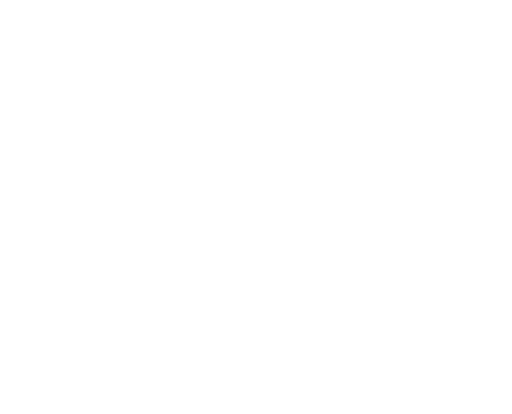
t = 0.00 s
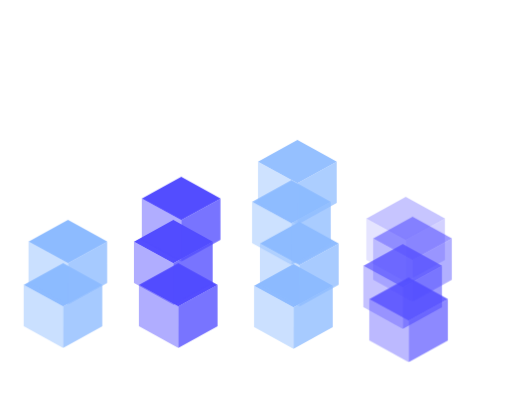
t = 0.92 s
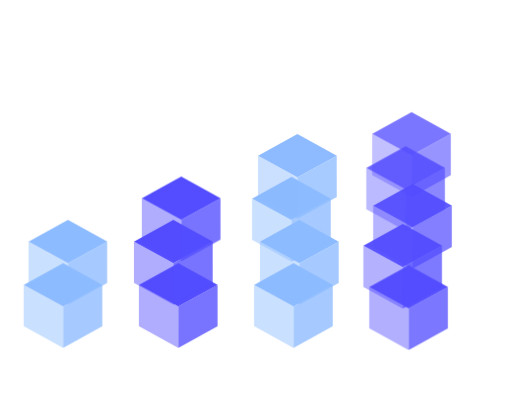
t = 1.11 s
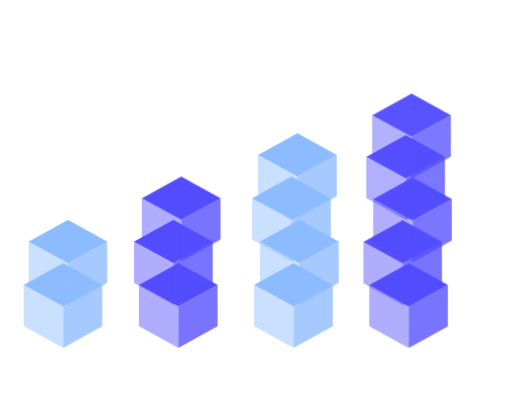
t = 1.30 s
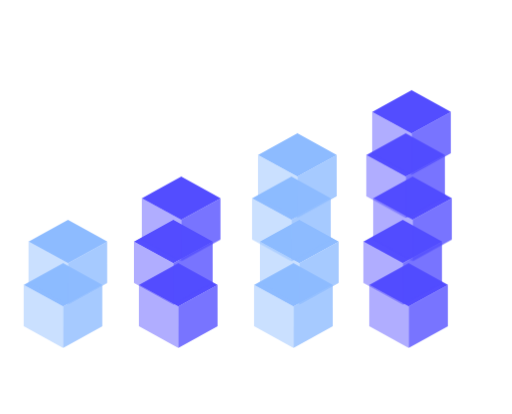
t = 1.49 s
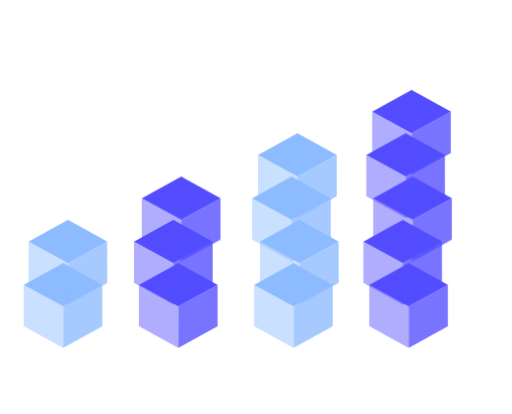
t = 1.68 s

The animated SVG that drew these frames (rendered in a browser with its animation timeline set to each time). Animation: 1 CSS @keyframes rule; one cycle of 1.68 s.

<svg xmlns="http://www.w3.org/2000/svg" viewBox="0 0 520 420" role="img" aria-labelledby="title desc">
  <title id="title">Gyokuto four block pillars</title>
  <desc id="desc">Four small block pillars rise from one baseline and settle at four different heights.</desc>
  <style>
    :root {
      --gyokuto-violet: #534dff;
      --gyokuto-blue: #8dbbff;
    }

    .stack-block {
      transform-box: fill-box;
      transform-origin: center;
      animation-duration: 760ms;
      animation-timing-function: cubic-bezier(.22, 1, .36, 1);
      animation-iteration-count: 1;
      animation-fill-mode: both;
    }

    .pillar-block {
      animation-name: pillar-block-in;
    }

    @keyframes pillar-block-in {
      0% { opacity: 0; transform: translate3d(0, 96px, 0); }
      100% { opacity: 1; transform: translate3d(0, 0, 0); }
    }

    @media (prefers-reduced-motion: reduce) {
      .stack-block { animation: none; opacity: 1; transform: none; }
    }
  </style>

  <defs>
    <symbol id="gx-block" viewBox="0 0 88 92">
      <path d="M44 3 84 25 44 47 4 25Z" fill="currentColor" />
      <path d="M4 25 44 47v42L4 67Z" fill="currentColor" opacity=".46" />
      <path d="m44 47 40-22v42L44 89Z" fill="currentColor" opacity=".78" />
    </symbol>
  </defs>

  <!-- 2段: 左の低い柱 -->
  <g class="stack-block pillar-block" style="color: var(--gyokuto-blue); animation-delay: 80ms">
    <use href="#gx-block" x="20" y="264" width="88" height="92" />
  </g>
  <g class="stack-block pillar-block" style="color: var(--gyokuto-blue); animation-delay: 140ms">
    <use href="#gx-block" x="25" y="220" width="88" height="92" />
  </g>

  <!-- 3段 -->
  <g class="stack-block pillar-block" style="color: var(--gyokuto-violet); animation-delay: 220ms">
    <use href="#gx-block" x="137" y="264" width="88" height="92" />
  </g>
  <g class="stack-block pillar-block" style="color: var(--gyokuto-violet); animation-delay: 280ms">
    <use href="#gx-block" x="132" y="220" width="88" height="92" />
  </g>
  <g class="stack-block pillar-block" style="color: var(--gyokuto-violet); animation-delay: 340ms">
    <use href="#gx-block" x="140" y="176" width="88" height="92" />
  </g>

  <!-- 4段 -->
  <g class="stack-block pillar-block" style="color: var(--gyokuto-blue); animation-delay: 420ms">
    <use href="#gx-block" x="254" y="264" width="88" height="92" />
  </g>
  <g class="stack-block pillar-block" style="color: var(--gyokuto-blue); animation-delay: 480ms">
    <use href="#gx-block" x="260" y="220" width="88" height="92" />
  </g>
  <g class="stack-block pillar-block" style="color: var(--gyokuto-blue); animation-delay: 540ms">
    <use href="#gx-block" x="252" y="176" width="88" height="92" />
  </g>
  <g class="stack-block pillar-block" style="color: var(--gyokuto-blue); animation-delay: 600ms">
    <use href="#gx-block" x="258" y="132" width="88" height="92" />
  </g>

  <!-- 5段: 右の高い柱 -->
  <g class="stack-block pillar-block" style="color: var(--gyokuto-violet); animation-delay: 680ms">
    <use href="#gx-block" x="371" y="264" width="88" height="92" />
  </g>
  <g class="stack-block pillar-block" style="color: var(--gyokuto-violet); animation-delay: 740ms">
    <use href="#gx-block" x="365" y="220" width="88" height="92" />
  </g>
  <g class="stack-block pillar-block" style="color: var(--gyokuto-violet); animation-delay: 800ms">
    <use href="#gx-block" x="375" y="176" width="88" height="92" />
  </g>
  <g class="stack-block pillar-block" style="color: var(--gyokuto-violet); animation-delay: 860ms">
    <use href="#gx-block" x="368" y="132" width="88" height="92" />
  </g>
  <g class="stack-block pillar-block" style="color: var(--gyokuto-violet); animation-delay: 920ms">
    <use href="#gx-block" x="374" y="88" width="88" height="92" />
  </g>
</svg>
